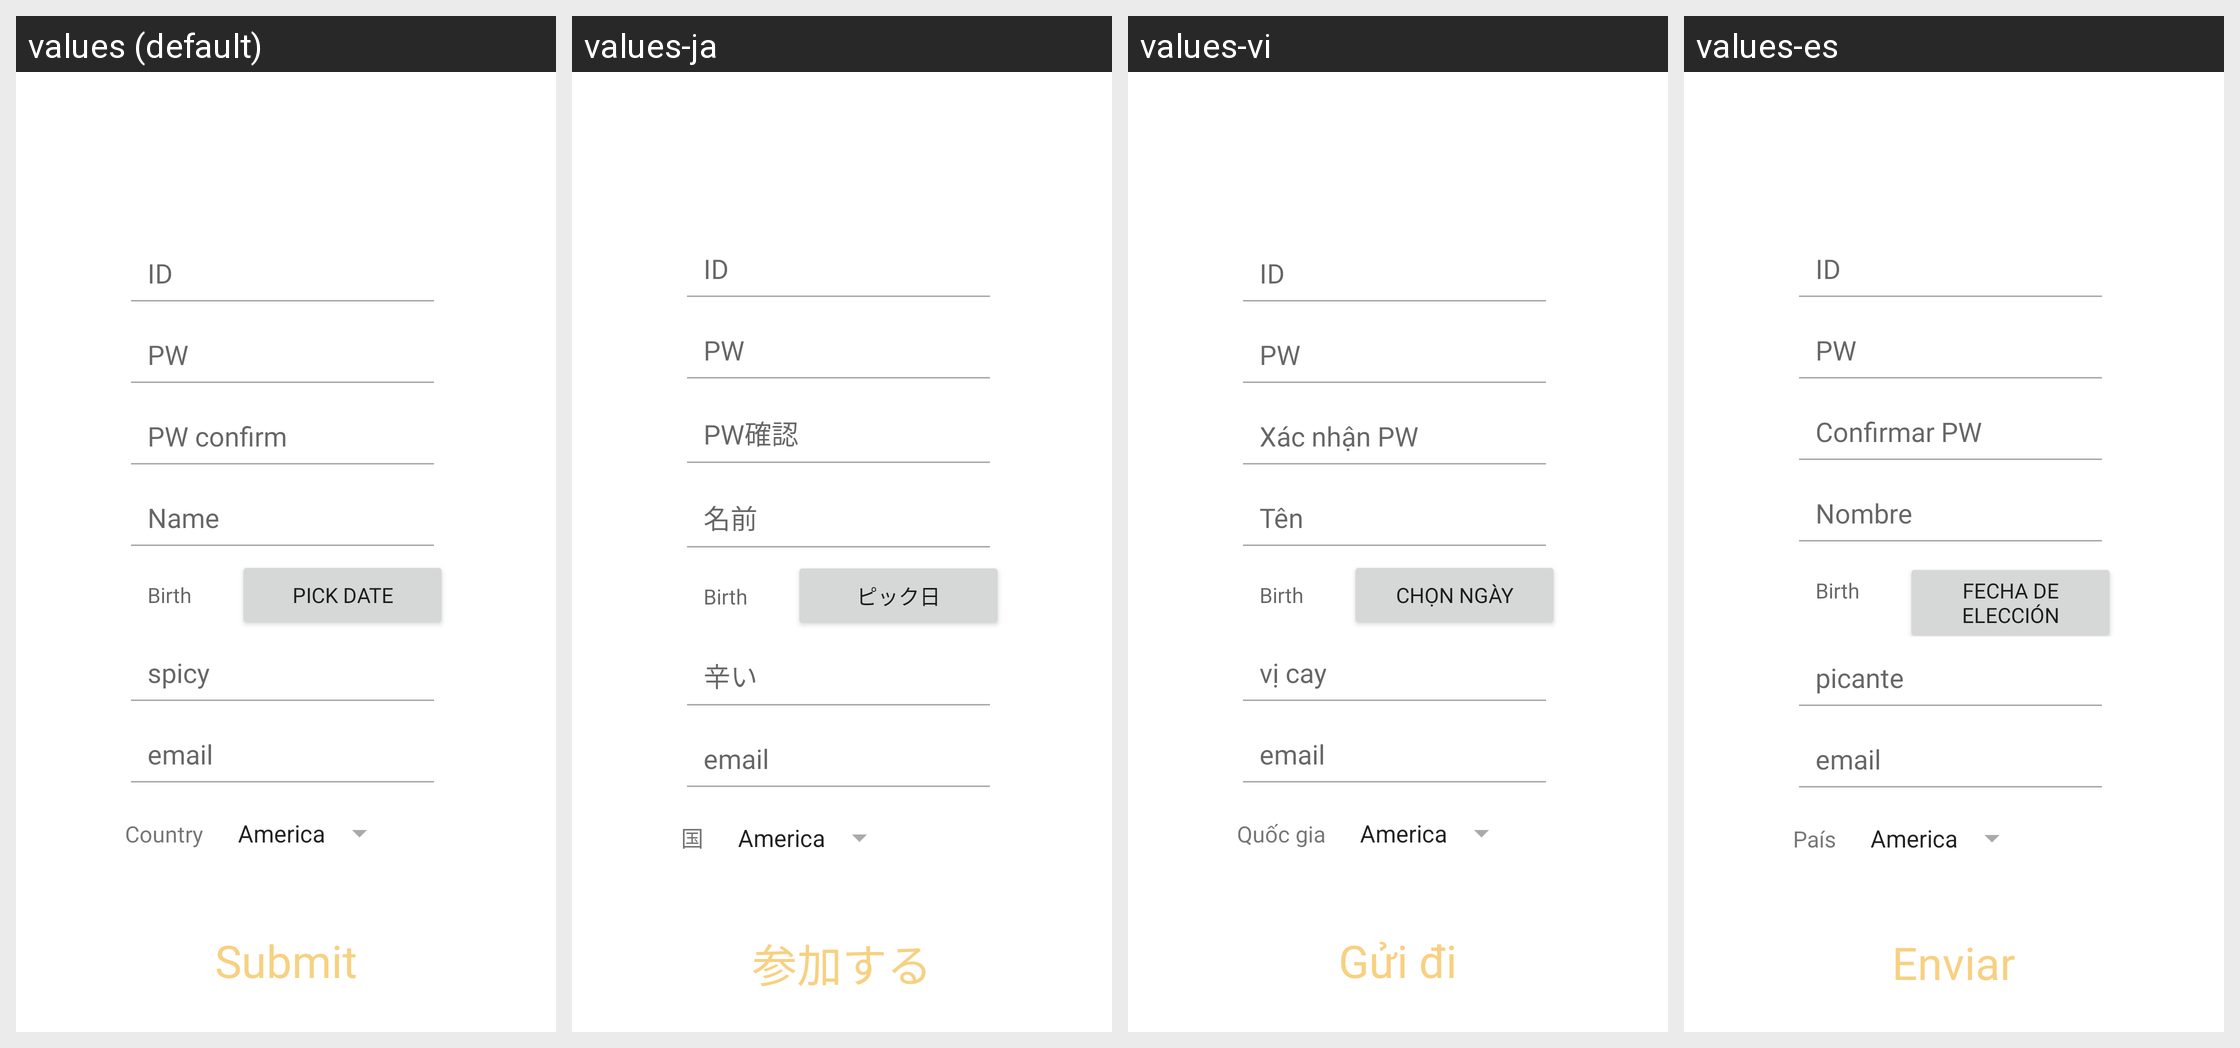

The same Android screen rendered under several of its app's locales, left to right. List the strings drawn on it with the default value and each locale's translation.
Android screen res/layout/fragment_join.xml rendered under 4 locales, left to right: values (default), values-ja, values-vi, values-es. Device: Nexus 5 (rendered at 1080×1920; each locale shown at half size, 540×960, under a caption strip naming it); theme AppTheme.
Other locales in the repository, not shown: values-asa, values-de, values-en, values-fr, values-gem, values-it, values-zh.
Strings drawn on this screen, with the default value and each locale's value (text and hints the layout hard-codes, and strings that could not be matched under every locale, appear in the picture but are not listed):

pwConfirm
  values: PW confirm
  values-ja: PW確認
  values-vi: Xác nhận PW
  values-es: Confirmar PW

name
  values: Name
  values-ja: 名前
  values-vi: Tên
  values-es: Nombre

pick
  values: Pick Date
  values-ja: ピック日
  values-vi: Chọn ngày
  values-es: Fecha de elección

spicy
  values: spicy
  values-ja: 辛い
  values-vi: vị cay
  values-es: picante

country
  values: Country
  values-ja: 国
  values-vi: Quốc gia
  values-es: País

submit
  values: Submit
  values-ja: 参加する
  values-vi: Gửi đi
  values-es: Enviar
